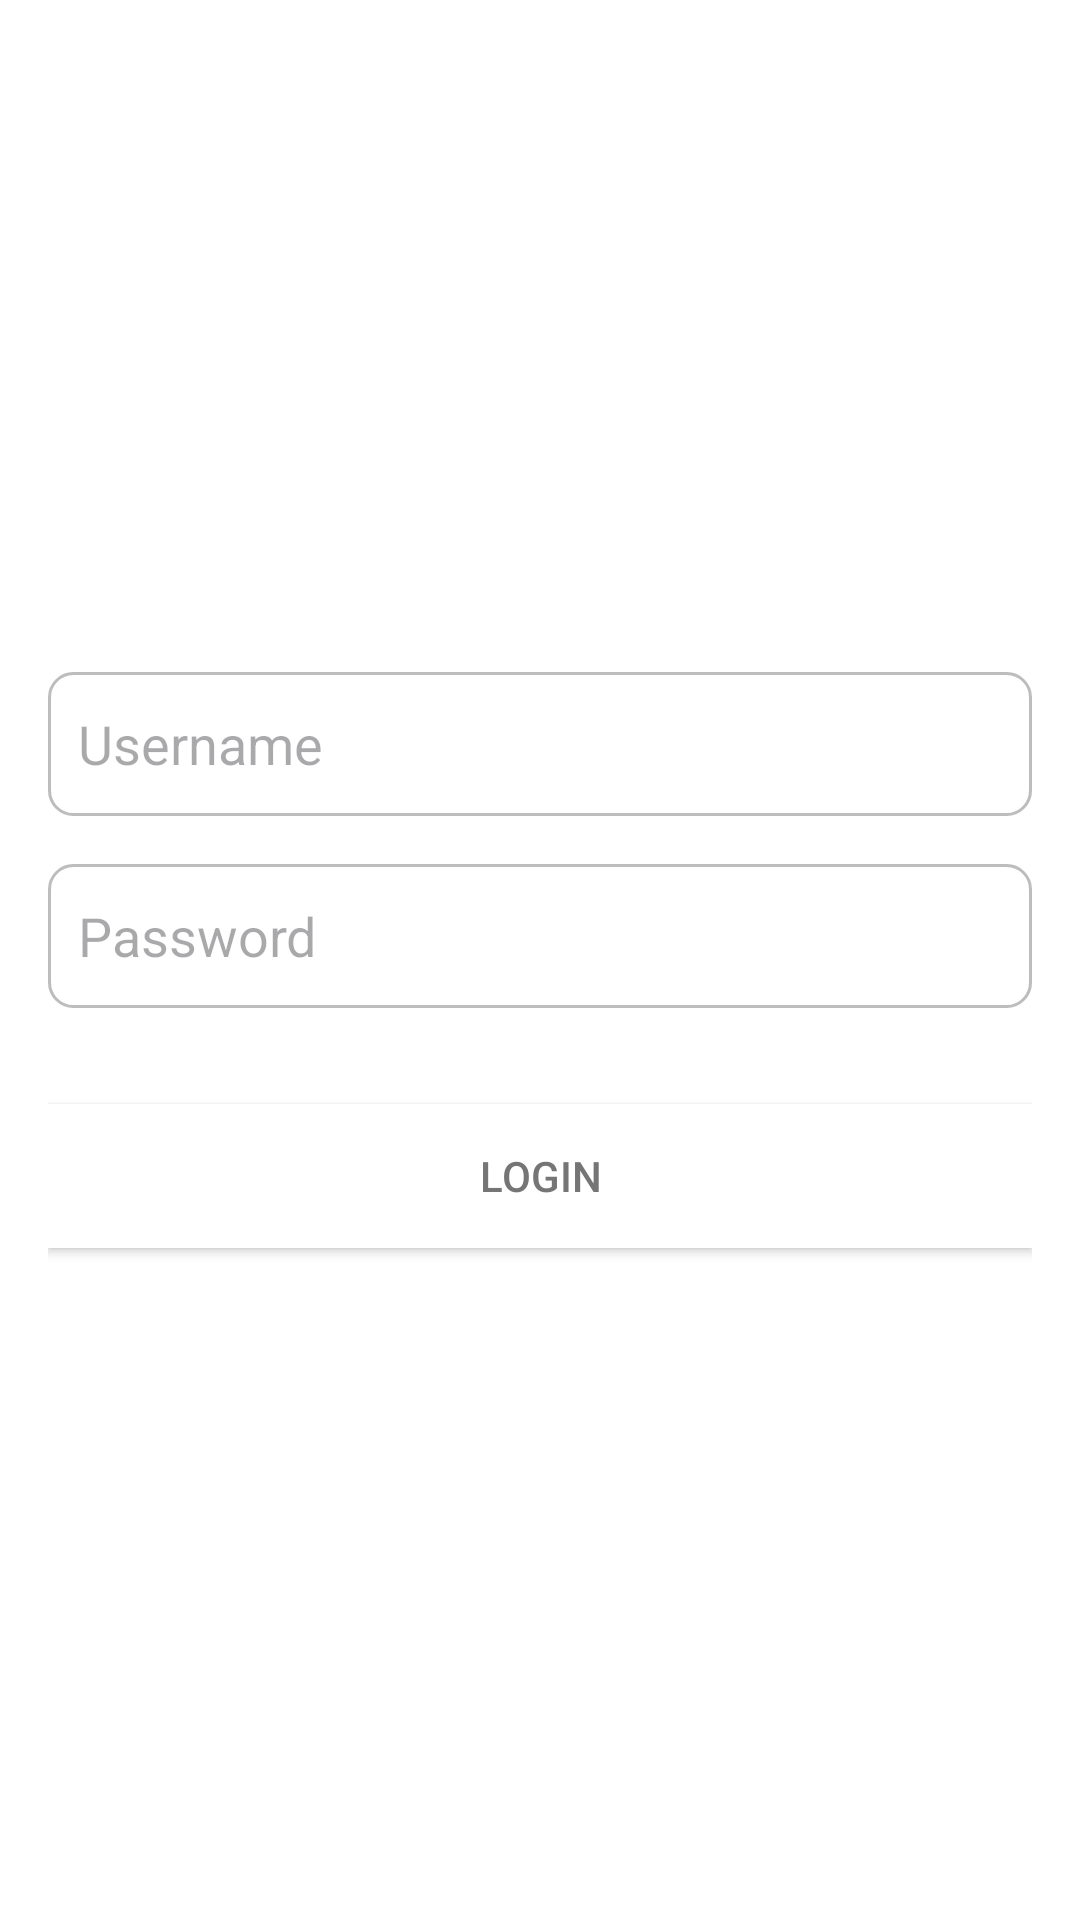

This screen was rendered from an Android layout file. Write that file and the resources it references.
<!-- AndroidManifest.xml: application theme Theme.CITE_InventoryManagementSystem -->
<!-- res/layout/activity_login.xml -->
<?xml version="1.0" encoding="utf-8"?>
<LinearLayout
    xmlns:android="http://schemas.android.com/apk/res/android"
    android:layout_width="match_parent"
    android:layout_height="match_parent"
    android:orientation="vertical"
    android:padding="16dp"
    android:gravity="center"
    android:background="@color/white">

    
    <EditText
        android:id="@+id/edtUsername"
        android:layout_width="match_parent"
        android:layout_height="wrap_content"
        android:layout_marginBottom="16dp"
        android:background="@drawable/edit_text_background"
        android:hint="Username"
        android:inputType="text"
        android:minHeight="48dp"
        android:padding="10dp" />

    
    <EditText
        android:id="@+id/edtPassword"
        android:layout_width="match_parent"
        android:layout_height="wrap_content"
        android:layout_marginBottom="16dp"
        android:background="@drawable/edit_text_background"
        android:hint="Password"
        android:inputType="textPassword"
        android:minHeight="48dp"
        android:padding="10dp" />

    
    <Button
        android:id="@+id/btnLogin"
        android:layout_width="match_parent"
        android:layout_height="wrap_content"
        android:layout_marginTop="16dp"
        android:background="@color/design_default_color_on_primary"
        android:fontFamily="sans-serif-medium"
        android:padding="12dp"
        android:text="Login"
        android:textColor="#757575" />

</LinearLayout>
<!-- resources referenced by this layout -->
<resources>
  <!-- drawable edit_text_background (drawable) -->
  <?xml version="1.0" encoding="utf-8"?>
  <shape xmlns:android="http://schemas.android.com/apk/res/android">
      <solid android:color="#FFFFFF"/> 
      <corners android:radius="8dp"/> 
      <stroke
          android:color="#BDBDBD"
          android:width="1dp"/>
  </shape>
  <style name="Theme.CITE_InventoryManagementSystem" parent="Base.Theme.CITE_InventoryManagementSystem" />
  <style name="Base.Theme.CITE_InventoryManagementSystem" parent="Theme.Material3.DayNight.NoActionBar">
          
          
      </style>
  <!-- not gathered from this repository: default colours our renderer supplied (Android Studio template values) -->
  <color name="white">#FFFFFFFF</color>
</resources>
